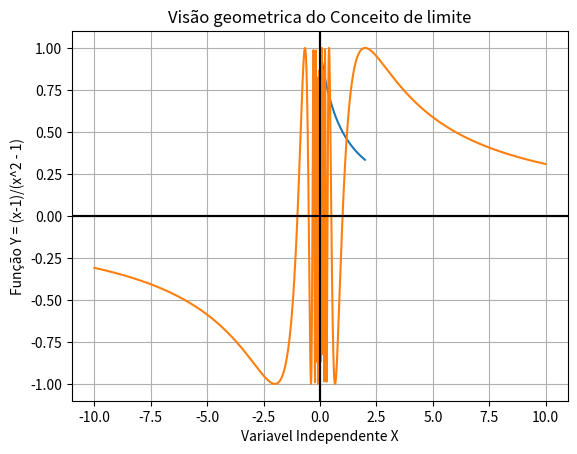

Generate this figure with matplotlib: (Note: this script raises an exception after producing the figure.)
#!/usr/bin/env python
# coding: utf-8

# In[ ]:


from sympy import symbols, Lambda, sin, cos

x = symbols("x")
f = Lambda(x, (x-1)/(x**2-1))
f


# In[ ]:


f(0)


# In[ ]:


f(0.5)


# In[ ]:


f(0.6)


# In[ ]:


f(1)


# In[ ]:


f(0.999999)


# In[ ]:


f(1.001)


# In[ ]:


f(1.5)


# In[ ]:


from pylab import *


# In[ ]:


def calcula_f(x):
  return (x-1)/(x**2-1)


# In[ ]:


x = arange(0.1,2,0.01)


# In[ ]:


y = calcula_f(x)


# In[ ]:


plot(x,y)
xlabel("Variavel Independente X")
ylabel("Função Y = (x-1)/(x^2 - 1)")
grid(True)
title("Visão geometrica do Conceito de limite")
axhline(y=0, color = 'k')
axvline(x=0, color = 'k')


# In[ ]:


import math
import sympy


# In[ ]:


from sympy import symbols, Lambda

t = symbols("t")
h = Lambda(t, (pow((t**2 + 9),1/2 )- 3) / (t**2))
h


# In[ ]:


h(1)


# In[ ]:


h(0.001)
from sympy import pi, sin


# In[ ]:


w = symbols("w")
m = Lambda(w, (sin(pi/w)))
m


# In[ ]:


from pylab import *
import math
import numpy

def calcula_f(w):
  return sin(pi/w)

w = arange(-10,10,0.01)
m = calcula_f(w)


# In[ ]:


plot(w, m)
xlabel("Variavel Independente X")
ylabel("Função Y = (x-1)/(x^2 - 1)")
grid(True)
title("Visão geometrica do Conceito de limite")
axhline(y=0, color = 'k')
axvline(x=0, color = 'k')


# In[ ]:


from sympy import oo, limit, Symbol

x = Symbol('x')


# In[ ]:


limit((1+1/x)**x, x, oo) # (1+1/x)**x com x tendendo ao oo


# In[ ]:


from sympy.plotting import plot
from sympy import E
import matplotlib.pyplot as plt


# In[ ]:


def move_sympy_plot_to_axes(sympy_plot, plt_ax):
  backend = sympy_plot.backend(sympy_plot)
  backend.ax = plt_ax
  backend._process_series(backend.parent._series, plt_ax, backend.parent)
  backend.ax.spines['right'].set_color('none')
  backend.ax.spines['bottom'].set_position('zero')
  backend.ax.spines['top'].set_color('none')
  plt.close(backend.fig)


# In[ ]:


fig, ax = plt.subplots(figsize=(8,6))
p1 = plot((1 + 1/x)**x, (x,0,50), show = False,
          label =r'$\left(1+\frac{1}{x} \right)^x$')
p2 = plot(E, (x,0,50), show=False, label='Numero de Euler')
move_sympy_plot_to_axes(p1, ax)
move_sympy_plot_to_axes(p2, ax)
ax.get_lines()[1].set(color = 'red', linestyle='--')
ax.set_ylim(0,3)
ax.legend(loc= 'lower right')

plt.show()


# In[ ]:


f = 1/x

plot(f, (x, -10, 10), ylim=(-10,10))


# In[ ]:


limit(f, x, 0, dir='+')


# In[ ]:


limit(f, x, 0, dir='-')


# In[ ]:


limit(f, x, -oo), limit(f, x, oo)


# In[ ]:


limit(f, x, 0)


# In[ ]:


from sympy import sin, exp


# In[ ]:


limit((x**2 - 1)/(x - 1), x, 1) # (x**2 - 1)/(x - 1) com x tendendo a 1


# In[ ]:


#se 'f' for ua função polinomial ou racional e 'a' estiver no fominio de 'f', então
# lim f(x) = f(a)
#     x->a

b = (x**2 - 1)/(x - 1)
plot(b,(x, -10, 10))


# In[ ]:


b1 = x + 1
plot(b1, (x, -10, 10))


# In[ ]:


g = sin(x)/x
plot(g,(x, -30, 30))


# In[ ]:


u = sin(x)**2/x
plot(u,(x, -30, 30))


# In[ ]:


limit(g, x, 0)


# In[ ]:


limit(g, x, oo)


# In[ ]:


limit(u, x, 0)


# In[ ]:


limit(u, x, oo)


# In[ ]:


h = symbols('h')
limit(((3 + h)**2 - 9)/h, h, 0)


# In[ ]:
